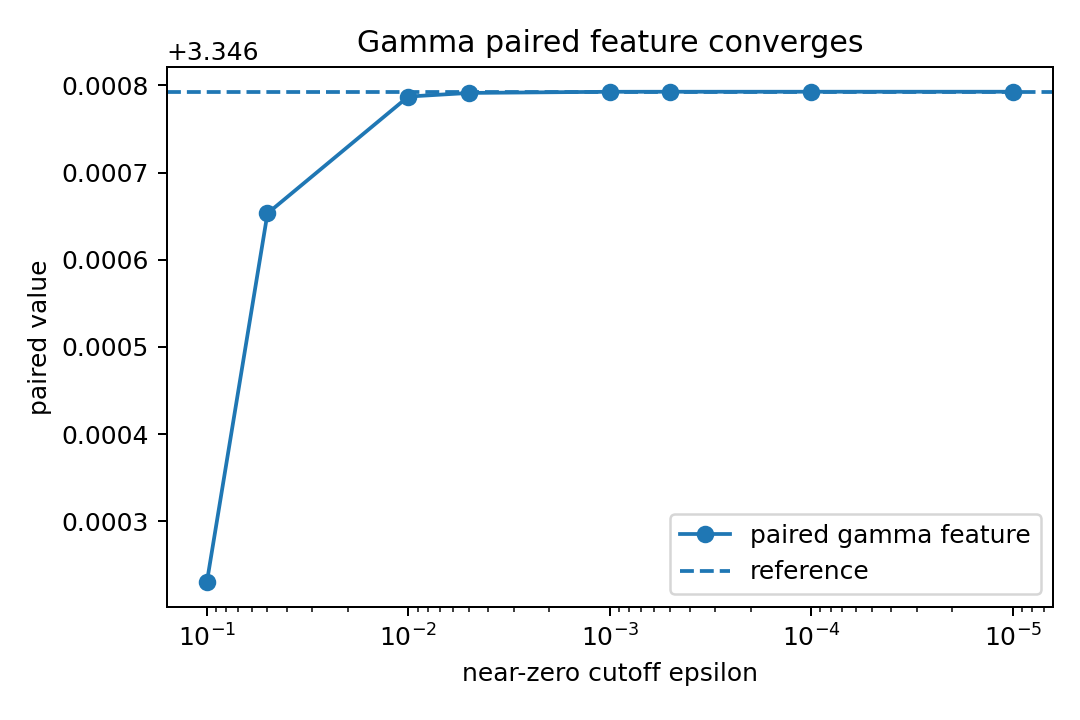

Data behind this chart, as committed beside it:
epsilon, paired_value, reference, abs_error, truncated_diagonal, log_inv_eps
0.1, 3.346, 3.347, 0.000563, 5.928, 2.303
0.05, 3.347, 3.347, 0.0001396, 6.633, 2.996
0.01, 3.347, 3.347, 5.5481381875388536e-06, 8.253, 4.605
0.005, 3.347, 3.347, 1.3858827365709203e-06, 8.947, 5.298
0.001, 3.347, 3.347, 5.539835967738327e-08, 10.57, 6.908
0.0005, 3.347, 3.347, 1.384839620754974e-08, 11.33, 7.601
0.0001, 3.347, 3.347, 5.538471903321351e-10, 14.52, 9.21
1e-05, 3.347, 3.347, 5.4853899200679734e-12, 44.68, 11.51
